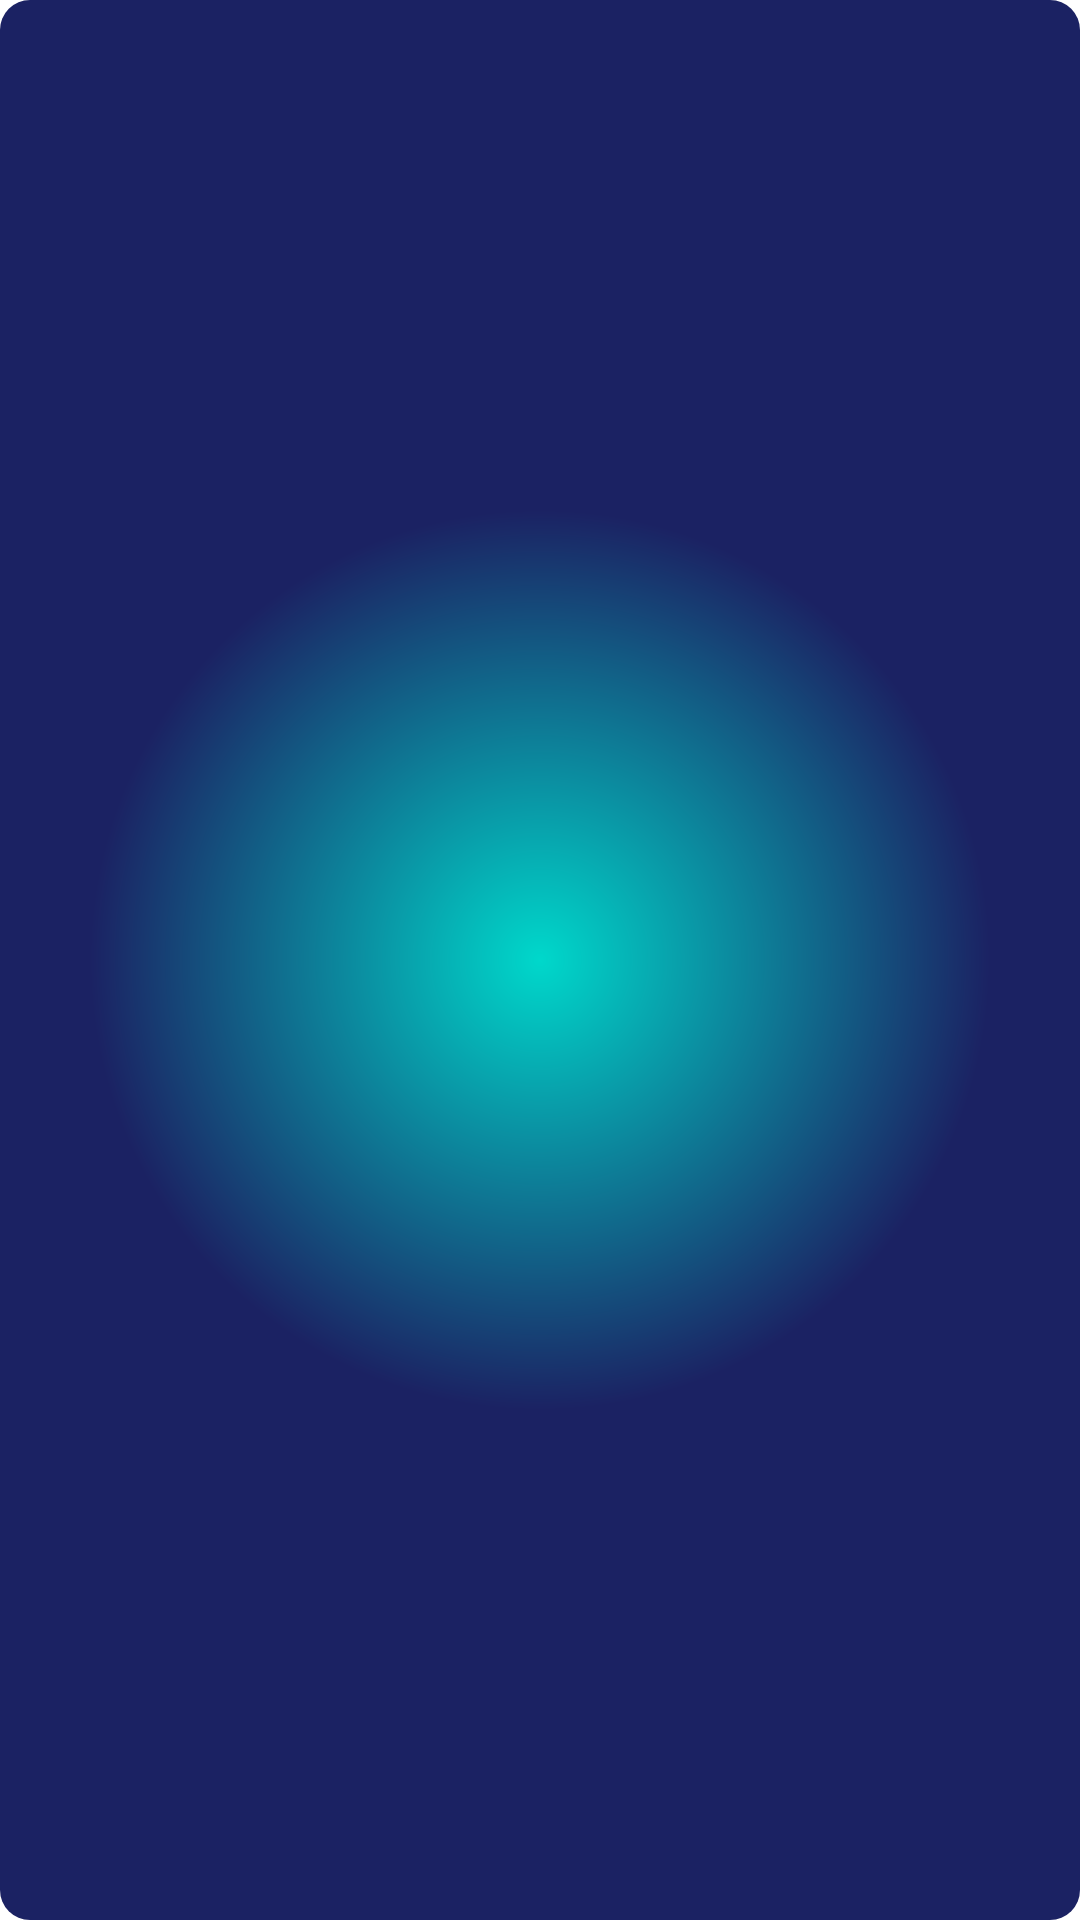

The Android layout XML behind this screen, and the referenced resources:
<!-- AndroidManifest.xml: application theme Theme.FUTINFOV2 -->
<!-- res/layout/viewholder_sbc.xml -->
<?xml version="1.0" encoding="utf-8"?>
<androidx.constraintlayout.widget.ConstraintLayout
    xmlns:app="http://schemas.android.com/apk/res-auto"
    xmlns:android="http://schemas.android.com/apk/res/android"
    android:id="@+id/const4"
    android:layout_width="150dp"
    android:layout_height="150dp"
    android:background="@drawable/cyan_dark_blue_mini_medium"
    android:layout_marginRight="10dp"
    android:layout_marginBottom="10dp">

    <ImageView
        android:id="@+id/img"
        android:layout_width="match_parent"
        android:layout_height="match_parent"
        android:layout_marginTop="16dp"
        android:layout_marginLeft="16dp"
        android:layout_marginRight="16dp"
        android:layout_marginBottom="45dp"

        app:layout_constraintEnd_toEndOf="parent"
        app:layout_constraintStart_toStartOf="parent"
        app:layout_constraintTop_toTopOf="parent" />

    <TextView
        android:id="@+id/nombreSBC"
        android:layout_width="wrap_content"
        android:layout_height="wrap_content"
        android:layout_marginBottom="16dp"
        android:textSize="18dp"
        android:textColor="@color/white"
        app:layout_constraintBottom_toBottomOf="parent"
        app:layout_constraintEnd_toEndOf="parent"
        app:layout_constraintStart_toStartOf="parent" />

</androidx.constraintlayout.widget.ConstraintLayout>
<!-- resources referenced by this layout -->
<resources>
  <color name="white">#FFFFFFFF</color>
  <!-- drawable cyan_dark_blue_mini_medium (drawable) -->
  <?xml version="1.0" encoding="utf-8"?>
  <shape
      android:shape = "rectangle"
      xmlns:android = "http://schemas.android.com/apk/res/android" >
      <corners android:radius="10dp"/>
      <gradient
          android:gradientRadius="150dp"
          android:endColor = "#1B2263"
  
          android:startColor = "#00D8CB"
          android:angle = "90"
          android:type = "radial" />
  </shape>
  <style name="Theme.FUTINFOV2" parent="Theme.MaterialComponents.DayNight.DarkActionBar">
          
          <item name="colorPrimary">@color/purple_500</item>
          <item name="colorPrimaryVariant">@color/purple_700</item>
          <item name="colorOnPrimary">@color/white</item>
          
          <item name="colorSecondary">@color/teal_200</item>
          <item name="colorSecondaryVariant">@color/teal_700</item>
          <item name="colorOnSecondary">@color/black</item>
          
          <item name="android:statusBarColor" tools:targetApi="l">?attr/colorPrimaryVariant</item>
          
      </style>
  <color name="purple_500">#FF6200EE</color>
  <color name="purple_700">#FF3700B3</color>
  <color name="teal_200">#FF03DAC5</color>
  <color name="teal_700">#FF018786</color>
  <color name="black">#FF000000</color>
</resources>
